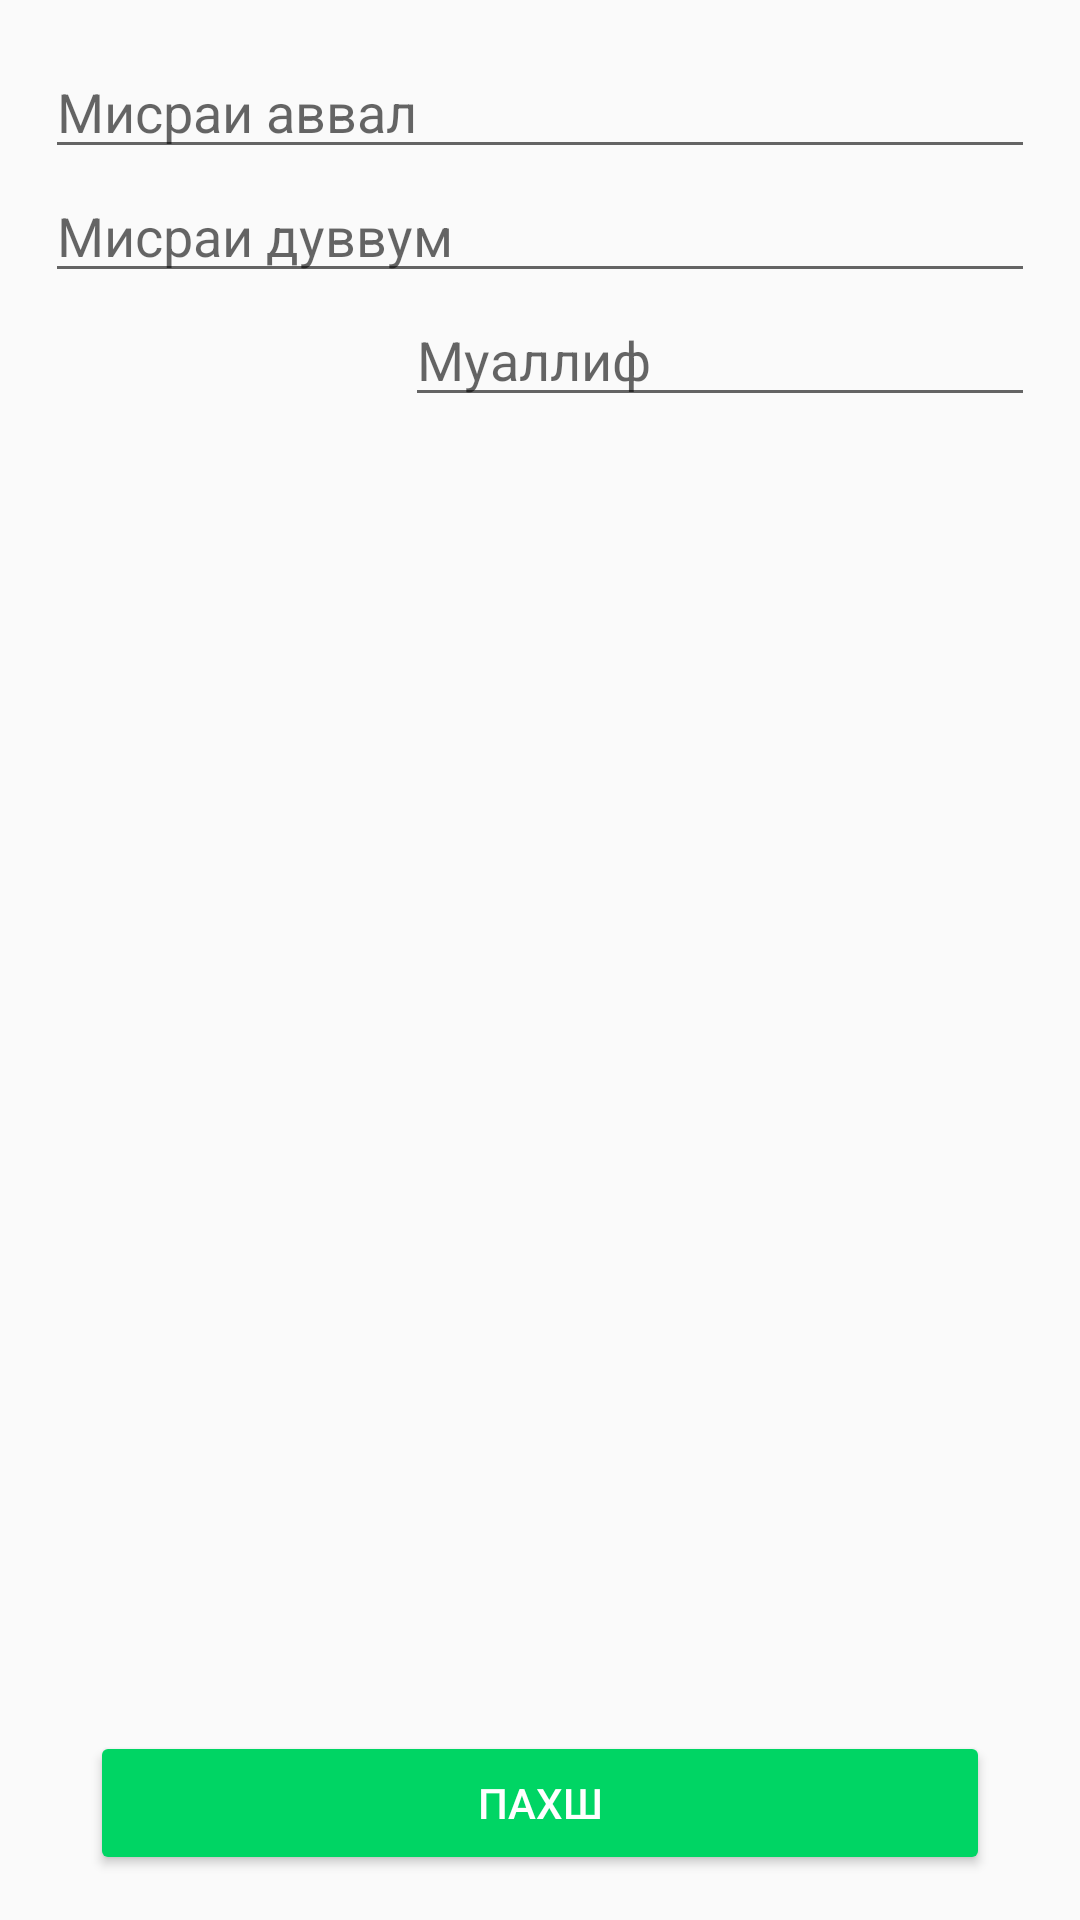

The Android layout XML behind this screen, and the referenced resources:
<!-- AndroidManifest.xml: application theme AppTheme -->
<!-- res/layout/activity_editcouplet.xml -->
<?xml version="1.0" encoding="utf-8"?>
<RelativeLayout
    xmlns:android="http://schemas.android.com/apk/res/android"
    android:layout_width="match_parent"
    android:layout_height="match_parent"
    android:padding="15dp">

    <LinearLayout
        android:layout_width="match_parent"
        android:layout_height="wrap_content"
        android:orientation="vertical">
        <EditText
            android:id="@+id/couplet_line_1"
            android:layout_width="match_parent"
            android:layout_height="wrap_content"
            android:singleLine="true"
            android:lines="1"
            android:hint="@string/hint_couplet_line_1"/>
        <EditText
            android:id="@+id/couplet_line_2"
            android:layout_width="match_parent"
            android:layout_height="wrap_content"
            android:singleLine="true"
            android:lines="1"
            android:hint="@string/hint_couplet_line_2"/>

        <EditText
            android:id="@+id/couplet_author"
            android:layout_gravity="right"
            android:layout_width="wrap_content"
            android:layout_height="wrap_content"
            android:ems="10"
            android:inputType="textPersonName"
            android:hint="@string/hint_author" />
    </LinearLayout>
    <Button
        android:layout_width="match_parent"
        android:layout_height="wrap_content"
        android:layout_alignParentBottom="true"
        android:id="@+id/couplet_submit"
        style="@style/ButtonDefault"
        android:text="@string/button_submit"/>
</RelativeLayout>
<!-- resources referenced by this layout -->
<resources>
  <string name="button_submit">Пахш</string>
  <string name="hint_author">Муаллиф</string>
  <string name="hint_couplet_line_1">Мисраи аввал</string>
  <string name="hint_couplet_line_2">Мисраи дуввум</string>
  <style name="ButtonDefault" parent="Widget.AppCompat.Button.Colored">
          <item name="colorButtonNormal">@color/colorGreen</item>
          <item name="android:textColor">@color/colorWhite</item>
          <item name="android:layout_marginLeft">15dp</item>
          <item name="android:layout_marginRight">15dp</item>
      </style>
  <style name="AppTheme" parent="Theme.AppCompat.Light.DarkActionBar">
      
      <item name="colorPrimary">@color/colorWhite</item>
      <item name="colorPrimaryDark">@color/colorWhiteDark</item>
      <item name="colorAccent">@color/colorGreen</item>
      <item name="android:textColor">@color/colorBlack</item>
      <item name="actionBarTheme">@style/ActionbarTheme</item>
  
  </style>
  <color name="colorGreen">#00d564</color>
  <color name="colorWhite">#ffffff</color>
  <color name="colorWhiteDark">#bbbbbb</color>
  <color name="colorBlack">#000000</color>
  <style name="ActionbarTheme">
      <item name="android:textColor">@color/colorBlack</item>
      <item name="android:background">@color/colorWhite</item>
  </style>
</resources>
